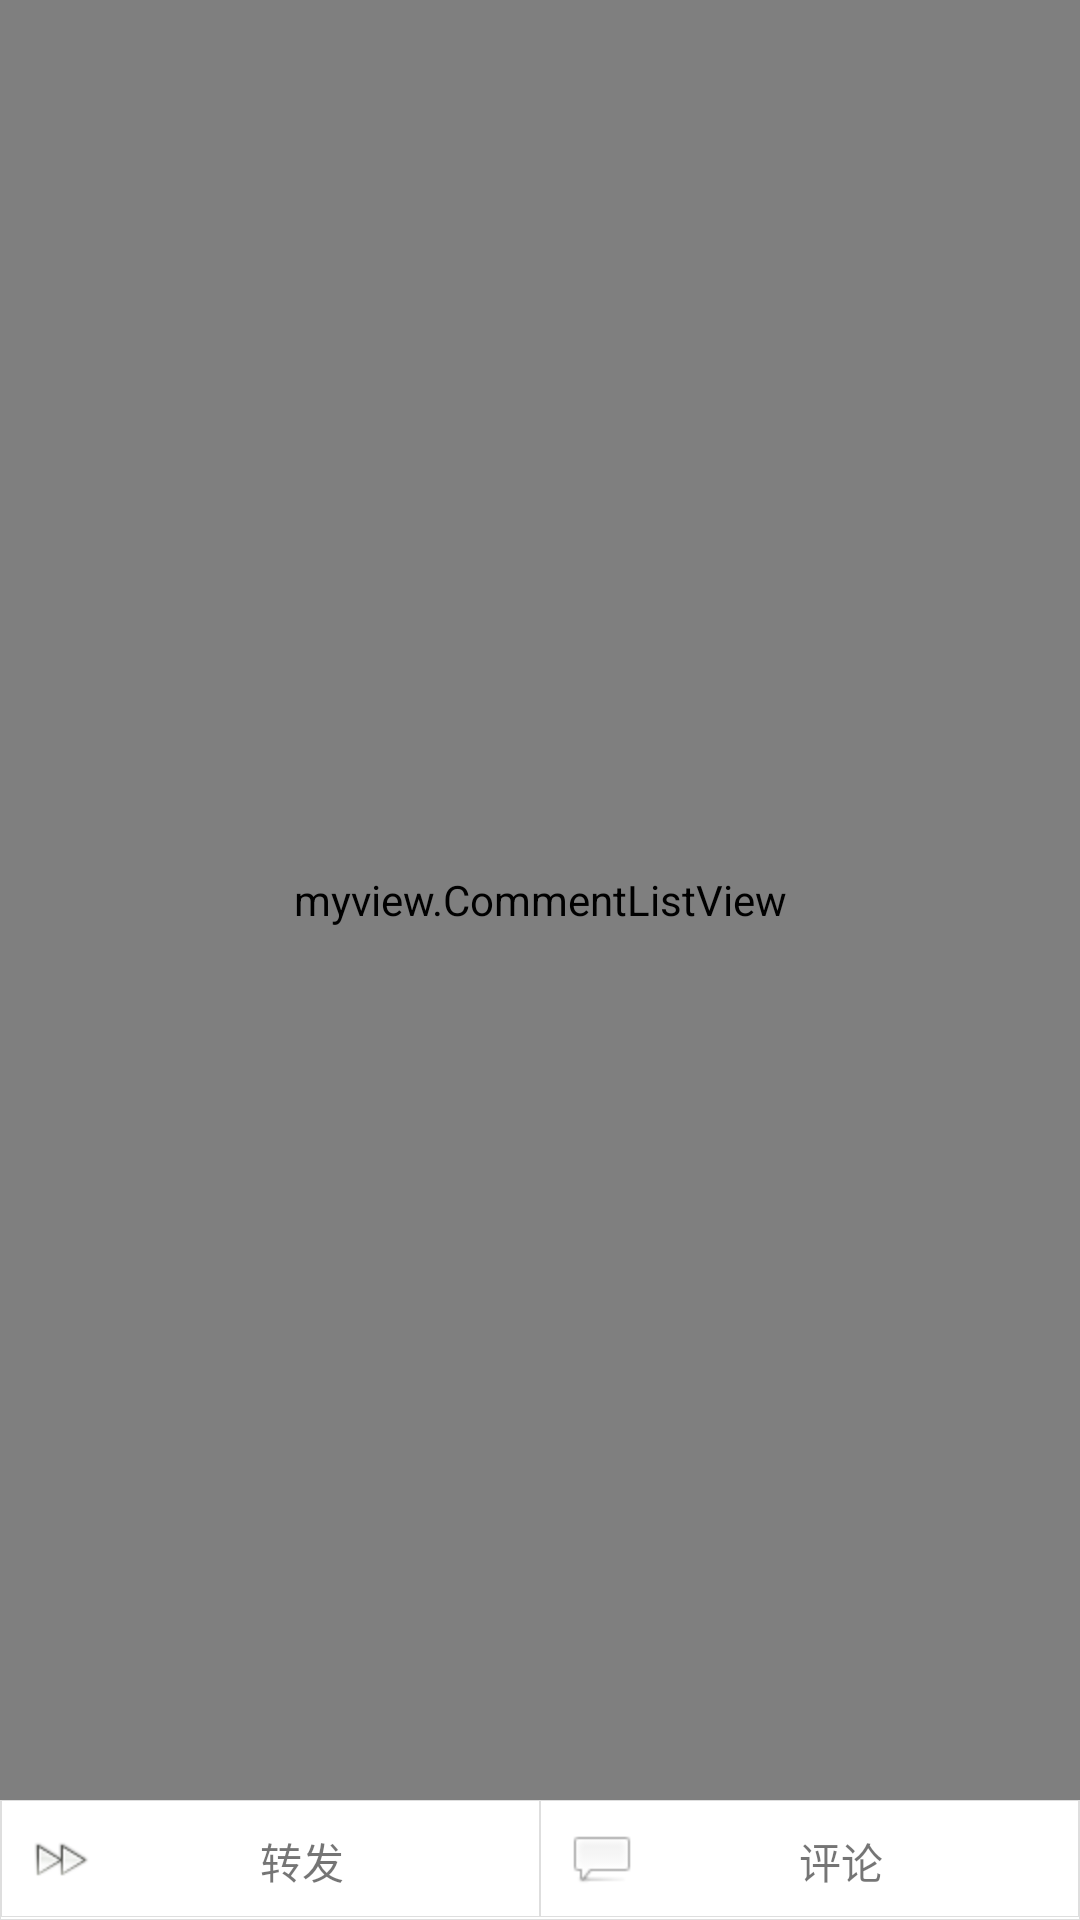

Layout XML and referenced resources for this Android screen:
<!-- AndroidManifest.xml: application theme AppTheme -->
<!-- res/layout/weibo_detial.xml -->
<?xml version="1.0" encoding="utf-8"?>
<FrameLayout xmlns:android="http://schemas.android.com/apk/res/android"
    android:layout_width="match_parent"
    android:layout_height="match_parent" >

    <RelativeLayout
        android:layout_width="match_parent"
        android:layout_height="match_parent"
        android:background="#F0F0F0" >

        <myview.CommentListView
            android:id="@+id/comment_list"
            android:layout_width="match_parent"
            android:layout_height="match_parent"
            android:layout_marginBottom="40dp"
            android:background="#FFFFFF"
            android:footerDividersEnabled="false" />

        <LinearLayout
            android:layout_width="match_parent"
            android:layout_height="40dp"
            android:layout_alignParentBottom="true"
            android:background="@drawable/border"
            android:gravity="center_vertical"
            android:orientation="horizontal" >

            <TextView
                android:id="@+id/click_repost"
                android:layout_width="wrap_content"
                android:layout_height="match_parent"
                android:layout_weight="1"
                android:background="@drawable/textselector"
                android:drawableLeft="@drawable/forward"
                android:gravity="center"
                android:padding="10dp"
                android:text="@string/forward" />

            <TextView
                android:id="@+id/click_comment"
                android:layout_width="wrap_content"
                android:layout_height="match_parent"
                android:layout_weight="1"
                android:background="@drawable/textselector"
                android:drawableLeft="@drawable/comment1"
                android:gravity="center"
                android:padding="10dp"
                android:text="@string/comment" />
        </LinearLayout>
    </RelativeLayout>

    <RelativeLayout
        android:id="@+id/cover"
        android:layout_width="match_parent"
        android:layout_height="match_parent"
        android:background="#7f111111"
        android:visibility="gone"
        android:clickable="true" >

        <LinearLayout
            android:layout_width="wrap_content"
            android:layout_height="wrap_content"
            android:layout_centerInParent="true"
            android:background="#FFFFFF"
            android:orientation="vertical" >

            <TextView
                android:layout_width="wrap_content"
                android:layout_height="wrap_content"
                android:background="@drawable/border"
                android:padding="30dp"
                android:paddingLeft="80dp"
                android:paddingRight="80dp"
                android:text="确定删除这条微博吗？" />

            <LinearLayout
                android:layout_width="match_parent"
                android:layout_height="wrap_content" >

                <Button
                    android:id="@+id/cancel"
                    android:layout_width="wrap_content"
                    android:layout_height="wrap_content"
                    android:layout_margin="10dp"
                    android:layout_weight="1"
                    android:background="@drawable/textselector"
                    android:text="取消"
                    android:textSize="14sp" />

                <Button
                    android:id="@+id/confirm"
                    android:layout_width="wrap_content"
                    android:layout_height="wrap_content"
                    android:layout_margin="10dp"
                    android:layout_weight="1"
                    android:background="@drawable/textselector"
                    android:text="确认"
                    android:textSize="14sp" />
            </LinearLayout>
        </LinearLayout>
    </RelativeLayout>

</FrameLayout>
<!-- resources referenced by this layout -->
<resources>
  <!-- drawable border (drawable-hdpi) -->
  <?xml version="1.0" encoding="utf-8"?>
  <shape xmlns:android="http://schemas.android.com/apk/res/android" >
  
      <solid android:color="#FFFFFF" />
  
      <stroke
          android:width="0.01dp"
          android:color="#DEDEDE" />
  
      <padding
          android:bottom="1dp"
          android:left="0.5dp"
          android:right="0.5dp"
          android:top="0dp" />
      
  </shape>
  <!-- drawable comment1: png bitmap (drawable-hdpi, 981 bytes) -->
  <!-- drawable forward: png bitmap (drawable-hdpi, 1737 bytes) -->
  <!-- drawable textselector (drawable-hdpi) -->
  <?xml version="1.0" encoding="utf-8"?>
  <selector xmlns:android="http://schemas.android.com/apk/res/android">
  
      <item android:state_pressed="true" android:drawable="@drawable/press_border"></item>
  
      <item android:drawable="@drawable/border"></item>
  
  
  </selector>
  <string name="comment">评论</string>
  <string name="forward">转发</string>
  <style name="AppTheme" parent="AppBaseTheme">
          
      </style>
  <!-- drawable press_border (drawable-hdpi) -->
  <?xml version="1.0" encoding="utf-8"?>
  <shape xmlns:android="http://schemas.android.com/apk/res/android" >
  
      <solid android:color="#AAAAAA" />
  
      <stroke
          android:width="0.01dp"
          android:color="#DDDDDD" />
  
      <padding
          android:bottom="1dp"
          android:left="0.5dp"
          android:right="0.5dp"
          android:top="0dp" />
      
  </shape>
  <style name="AppBaseTheme" parent="Theme.AppCompat.Light">
          
      </style>
</resources>
